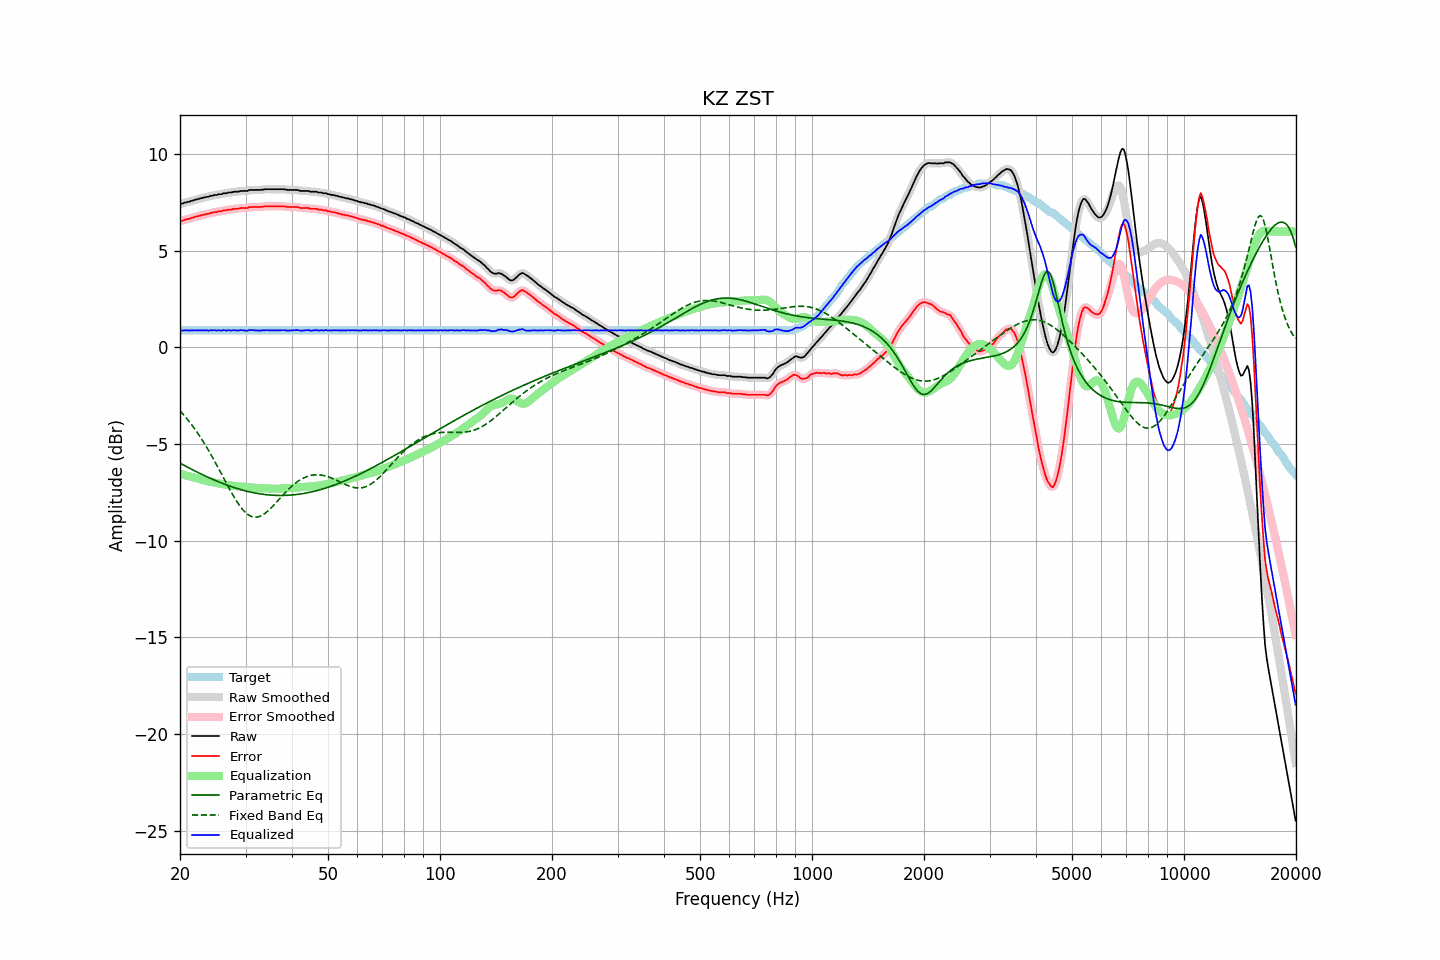

The data file committed next to this chart (first rows):
frequency, raw, error, smoothed, error_smoothed, equalization, parametric_eq, fixed_band_eq, equalized_raw, equalized_smoothed, target
20.00, 7.43, 6.54, 7.42, 6.54, -6.54, -5.98, -3.28, 0.89, 0.88, 0.88
20.20, 7.44, 6.55, 7.44, 6.56, -6.56, -6.03, -3.37, 0.88, 0.89, 0.88
20.40, 7.46, 6.57, 7.47, 6.58, -6.58, -6.07, -3.46, 0.88, 0.89, 0.88
20.61, 7.50, 6.61, 7.49, 6.60, -6.60, -6.12, -3.56, 0.89, 0.88, 0.88
20.81, 7.51, 6.62, 7.51, 6.62, -6.63, -6.16, -3.66, 0.88, 0.88, 0.88
21.02, 7.54, 6.65, 7.53, 6.65, -6.65, -6.21, -3.76, 0.89, 0.88, 0.88
21.23, 7.54, 6.65, 7.55, 6.67, -6.67, -6.25, -3.86, 0.87, 0.88, 0.88
21.44, 7.59, 6.70, 7.57, 6.69, -6.69, -6.29, -3.97, 0.89, 0.88, 0.88
21.66, 7.60, 6.71, 7.60, 6.72, -6.72, -6.33, -4.08, 0.88, 0.88, 0.88
21.87, 7.63, 6.74, 7.63, 6.74, -6.74, -6.38, -4.20, 0.89, 0.89, 0.88
22.09, 7.66, 6.77, 7.65, 6.76, -6.76, -6.42, -4.31, 0.89, 0.88, 0.88
22.31, 7.67, 6.78, 7.67, 6.79, -6.79, -6.46, -4.43, 0.88, 0.89, 0.88
22.54, 7.70, 6.81, 7.69, 6.81, -6.81, -6.50, -4.56, 0.89, 0.88, 0.88
22.76, 7.72, 6.83, 7.71, 6.83, -6.83, -6.54, -4.68, 0.89, 0.88, 0.88
22.99, 7.74, 6.85, 7.74, 6.85, -6.85, -6.58, -4.81, 0.88, 0.89, 0.88
23.22, 7.76, 6.87, 7.76, 6.87, -6.87, -6.62, -4.94, 0.88, 0.89, 0.88
23.45, 7.78, 6.89, 7.77, 6.89, -6.89, -6.66, -5.08, 0.88, 0.88, 0.88
23.69, 7.80, 6.91, 7.79, 6.91, -6.91, -6.70, -5.22, 0.88, 0.88, 0.88
23.92, 7.80, 6.91, 7.81, 6.93, -6.93, -6.74, -5.36, 0.87, 0.88, 0.88
24.16, 7.85, 6.96, 7.83, 6.95, -6.95, -6.77, -5.50, 0.90, 0.88, 0.88
24.40, 7.85, 6.96, 7.85, 6.97, -6.97, -6.81, -5.65, 0.88, 0.89, 0.88
24.65, 7.88, 6.99, 7.87, 6.99, -6.98, -6.85, -5.80, 0.89, 0.89, 0.88
24.89, 7.89, 7.00, 7.88, 7.00, -7.00, -6.88, -5.95, 0.89, 0.88, 0.88
25.14, 7.89, 7.00, 7.90, 7.02, -7.02, -6.92, -6.11, 0.87, 0.89, 0.88
25.39, 7.93, 7.04, 7.91, 7.03, -7.03, -6.95, -6.26, 0.89, 0.88, 0.88
25.65, 7.93, 7.04, 7.93, 7.04, -7.05, -6.98, -6.42, 0.88, 0.88, 0.88
25.91, 7.93, 7.04, 7.95, 7.06, -7.06, -7.02, -6.57, 0.87, 0.89, 0.88
26.16, 7.98, 7.09, 7.96, 7.07, -7.08, -7.05, -6.73, 0.90, 0.88, 0.88
26.43, 7.98, 7.09, 7.98, 7.09, -7.09, -7.08, -6.89, 0.89, 0.89, 0.88
26.69, 7.98, 7.09, 7.99, 7.11, -7.10, -7.11, -7.04, 0.87, 0.89, 0.88
26.96, 8.02, 7.13, 8.00, 7.12, -7.12, -7.14, -7.20, 0.90, 0.88, 0.88
27.23, 8.02, 7.13, 8.01, 7.13, -7.13, -7.17, -7.35, 0.88, 0.88, 0.88
27.50, 8.02, 7.13, 8.03, 7.15, -7.14, -7.20, -7.50, 0.87, 0.89, 0.88
27.77, 8.05, 7.16, 8.04, 7.16, -7.16, -7.23, -7.65, 0.89, 0.88, 0.88
28.05, 8.06, 7.17, 8.05, 7.17, -7.17, -7.26, -7.79, 0.89, 0.88, 0.88
28.33, 8.06, 7.17, 8.06, 7.17, -7.18, -7.28, -7.92, 0.88, 0.88, 0.88
28.62, 8.06, 7.17, 8.06, 7.18, -7.18, -7.31, -8.05, 0.87, 0.88, 0.88
28.90, 8.08, 7.19, 8.08, 7.19, -7.19, -7.33, -8.17, 0.89, 0.89, 0.88
29.19, 8.10, 7.21, 8.09, 7.20, -7.20, -7.36, -8.28, 0.90, 0.89, 0.88
29.48, 8.10, 7.21, 8.10, 7.21, -7.21, -7.38, -8.38, 0.89, 0.89, 0.88
29.78, 8.10, 7.21, 8.09, 7.21, -7.22, -7.40, -8.48, 0.88, 0.88, 0.88
30.08, 8.10, 7.21, 8.10, 7.21, -7.23, -7.42, -8.56, 0.87, 0.87, 0.88
30.38, 8.10, 7.21, 8.11, 7.23, -7.24, -7.44, -8.63, 0.86, 0.88, 0.88
30.68, 8.15, 7.26, 8.13, 7.25, -7.24, -7.46, -8.68, 0.90, 0.89, 0.88
30.99, 8.15, 7.26, 8.14, 7.26, -7.25, -7.48, -8.73, 0.90, 0.89, 0.88
31.30, 8.15, 7.26, 8.15, 7.27, -7.25, -7.50, -8.76, 0.89, 0.90, 0.88
31.61, 8.15, 7.26, 8.15, 7.26, -7.26, -7.52, -8.78, 0.89, 0.89, 0.88
31.93, 8.15, 7.26, 8.15, 7.26, -7.26, -7.53, -8.78, 0.88, 0.88, 0.88
32.24, 8.15, 7.26, 8.14, 7.26, -7.27, -7.55, -8.77, 0.88, 0.88, 0.88
32.57, 8.15, 7.26, 8.15, 7.26, -7.27, -7.56, -8.75, 0.87, 0.88, 0.88
32.89, 8.15, 7.26, 8.15, 7.27, -7.28, -7.58, -8.72, 0.87, 0.88, 0.88
33.22, 8.17, 7.28, 8.16, 7.28, -7.28, -7.59, -8.68, 0.89, 0.88, 0.88
33.55, 8.17, 7.28, 8.17, 7.29, -7.28, -7.60, -8.63, 0.88, 0.89, 0.88
33.89, 8.19, 7.30, 8.18, 7.30, -7.29, -7.61, -8.57, 0.90, 0.89, 0.88
34.23, 8.19, 7.30, 8.19, 7.30, -7.30, -7.62, -8.51, 0.89, 0.89, 0.88
34.57, 8.19, 7.30, 8.19, 7.30, -7.30, -7.63, -8.44, 0.89, 0.89, 0.88
34.92, 8.19, 7.30, 8.19, 7.30, -7.30, -7.63, -8.36, 0.88, 0.88, 0.88
35.27, 8.19, 7.30, 8.19, 7.30, -7.30, -7.64, -8.27, 0.88, 0.88, 0.88
35.62, 8.19, 7.30, 8.19, 7.30, -7.31, -7.64, -8.19, 0.88, 0.88, 0.88
35.97, 8.19, 7.30, 8.19, 7.30, -7.31, -7.65, -8.10, 0.88, 0.88, 0.88
... 635 more rows
